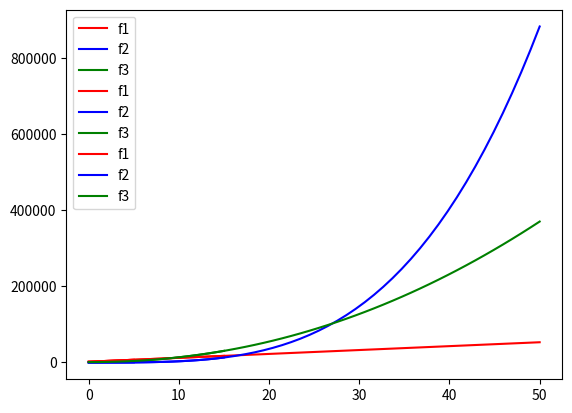

Recreate this plot in Python.
"""plots.py"""

import matplotlib.pyplot as plt
import numpy as np

# TASK 1
# Regular Plots
def f1(n):
    """first function"""
    return ((2 ** 10) *n) + (2 ** 10)

def f2(n):
    """second function"""
    return (n ** 3.5) - 1000

def f3(n):
    """third function"""
    return (100 * (n ** 2.1)) + 50

def plot(domain):
    """plots the functions given a domain max value"""
    x = np.linspace(0, domain)
    plt.plot(x, f1(x), label = "f1", color = 'red')
    plt.plot(x, f2(x), label = "f2", color = 'blue')
    plt.plot(x, f3(x), label = "f3", color = 'green')
    plt.legend()
    plt.show()

plot(5)
plot(15)
plot(50)
